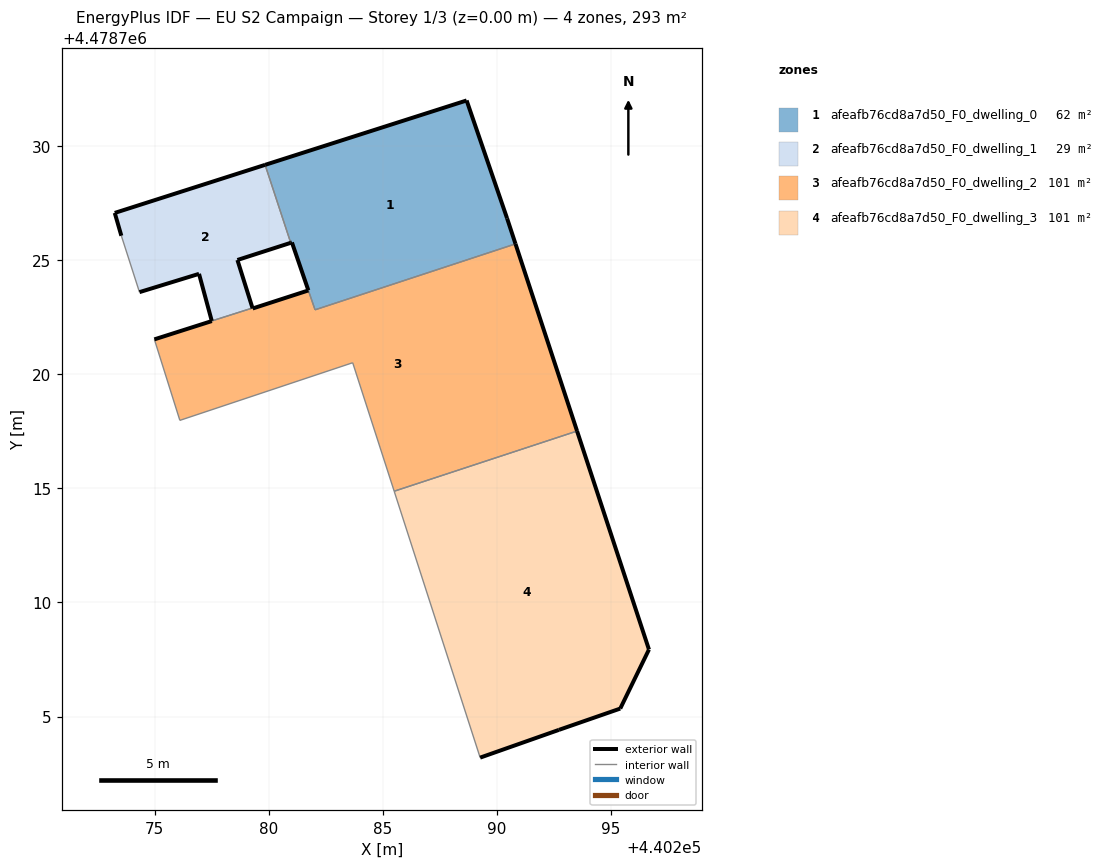
=== STOREY PLAN SPEC (per zone: floor XY polygon, exterior-wall plan segments, windows/doors) ===
zone 1: afeafb76cd8a7d50_F0_dwelling_0  (62.0 m²)
  floor: (440290.82, 4478725.71) (440290.45, 4478726.83) (440288.67, 4478732.00) (440279.84, 4478729.18) (440280.97, 4478725.76) (440281.02, 4478725.78) (440282.03, 4478722.83)
  exterior wall: (440288.67, 4478732.00) – (440290.45, 4478726.83)  [5.5 m]
  exterior wall: (440290.45, 4478726.83) – (440290.82, 4478725.71)  [1.2 m]
  exterior wall: (440281.74, 4478723.68) – (440281.02, 4478725.78)  [2.2 m]
  exterior wall: (440281.02, 4478725.78) – (440280.97, 4478725.76)  [0.1 m]
  exterior wall: (440279.84, 4478729.18) – (440288.67, 4478732.00)  [9.3 m]
  interior walls: 3
zone 2: afeafb76cd8a7d50_F0_dwelling_1  (29.2 m²)
  floor: (440279.29, 4478722.91) (440278.63, 4478725.01) (440280.97, 4478725.76) (440279.84, 4478729.18) (440273.25, 4478727.07) (440273.54, 4478726.07) (440274.34, 4478723.60) (440276.95, 4478724.40) (440277.51, 4478722.34)
  exterior wall: (440280.97, 4478725.76) – (440278.63, 4478725.01)  [2.5 m]
  exterior wall: (440278.63, 4478725.01) – (440279.29, 4478722.91)  [2.2 m]
  exterior wall: (440277.51, 4478722.34) – (440276.95, 4478724.40)  [2.1 m]
  exterior wall: (440276.95, 4478724.40) – (440274.34, 4478723.60)  [2.7 m]
  exterior wall: (440273.54, 4478726.07) – (440273.25, 4478727.07)  [1.0 m]
  exterior wall: (440273.25, 4478727.07) – (440279.84, 4478729.18)  [6.9 m]
  interior walls: 3
zone 3: afeafb76cd8a7d50_F0_dwelling_2  (101.1 m²)
  floor: (440293.51, 4478717.51) (440290.82, 4478725.71) (440282.03, 4478722.83) (440281.74, 4478723.67) (440279.30, 4478722.88) (440279.29, 4478722.91) (440277.51, 4478722.33) (440274.99, 4478721.53) (440276.11, 4478717.98) (440283.68, 4478720.51) (440285.50, 4478714.88)
  exterior wall: (440274.99, 4478721.53) – (440277.51, 4478722.33)  [2.6 m]
  exterior wall: (440279.29, 4478722.91) – (440279.30, 4478722.88)  [0.0 m]
  exterior wall: (440279.30, 4478722.88) – (440281.74, 4478723.67)  [2.6 m]
  exterior wall: (440290.82, 4478725.71) – (440293.51, 4478717.51)  [8.6 m]
  interior walls: 7
zone 4: afeafb76cd8a7d50_F0_dwelling_3  (101.2 m²)
  floor: (440295.41, 4478705.35) (440296.66, 4478707.94) (440293.51, 4478717.51) (440285.50, 4478714.88) (440289.27, 4478703.20) (440292.72, 4478704.42)
  exterior wall: (440293.51, 4478717.51) – (440296.66, 4478707.94)  [10.1 m]
  exterior wall: (440296.66, 4478707.94) – (440295.41, 4478705.35)  [2.9 m]
  exterior wall: (440295.41, 4478705.35) – (440292.72, 4478704.42)  [2.8 m]
  exterior wall: (440292.72, 4478704.42) – (440289.27, 4478703.20)  [3.7 m]
  interior walls: 2

=== DERIVED (storey summary) ===
Building: EU S2 Campaign
Storey: 1 of 3  (floor level z = 0.00 m)
Storey gross floor area: 293.5 m²
Zones on this storey: 4
  - afeafb76cd8a7d50_F0_dwelling_0: floor 62.0 m²; exterior wall 18.2 m (54.6 m²); WWR 0.0%
  - afeafb76cd8a7d50_F0_dwelling_1: floor 29.2 m²; exterior wall 17.5 m (52.5 m²); WWR 0.0%
  - afeafb76cd8a7d50_F0_dwelling_2: floor 101.1 m²; exterior wall 13.9 m (41.6 m²); WWR 0.0%
  - afeafb76cd8a7d50_F0_dwelling_3: floor 101.2 m²; exterior wall 19.5 m (58.4 m²); WWR 0.0%
Zone adjacency (shared interzone walls):
  - afeafb76cd8a7d50_F0_dwelling_0 ↔ afeafb76cd8a7d50_F0_dwelling_1
  - afeafb76cd8a7d50_F0_dwelling_0 ↔ afeafb76cd8a7d50_F0_dwelling_2
  - afeafb76cd8a7d50_F0_dwelling_1 ↔ afeafb76cd8a7d50_F0_dwelling_2
  - afeafb76cd8a7d50_F0_dwelling_2 ↔ afeafb76cd8a7d50_F0_dwelling_3